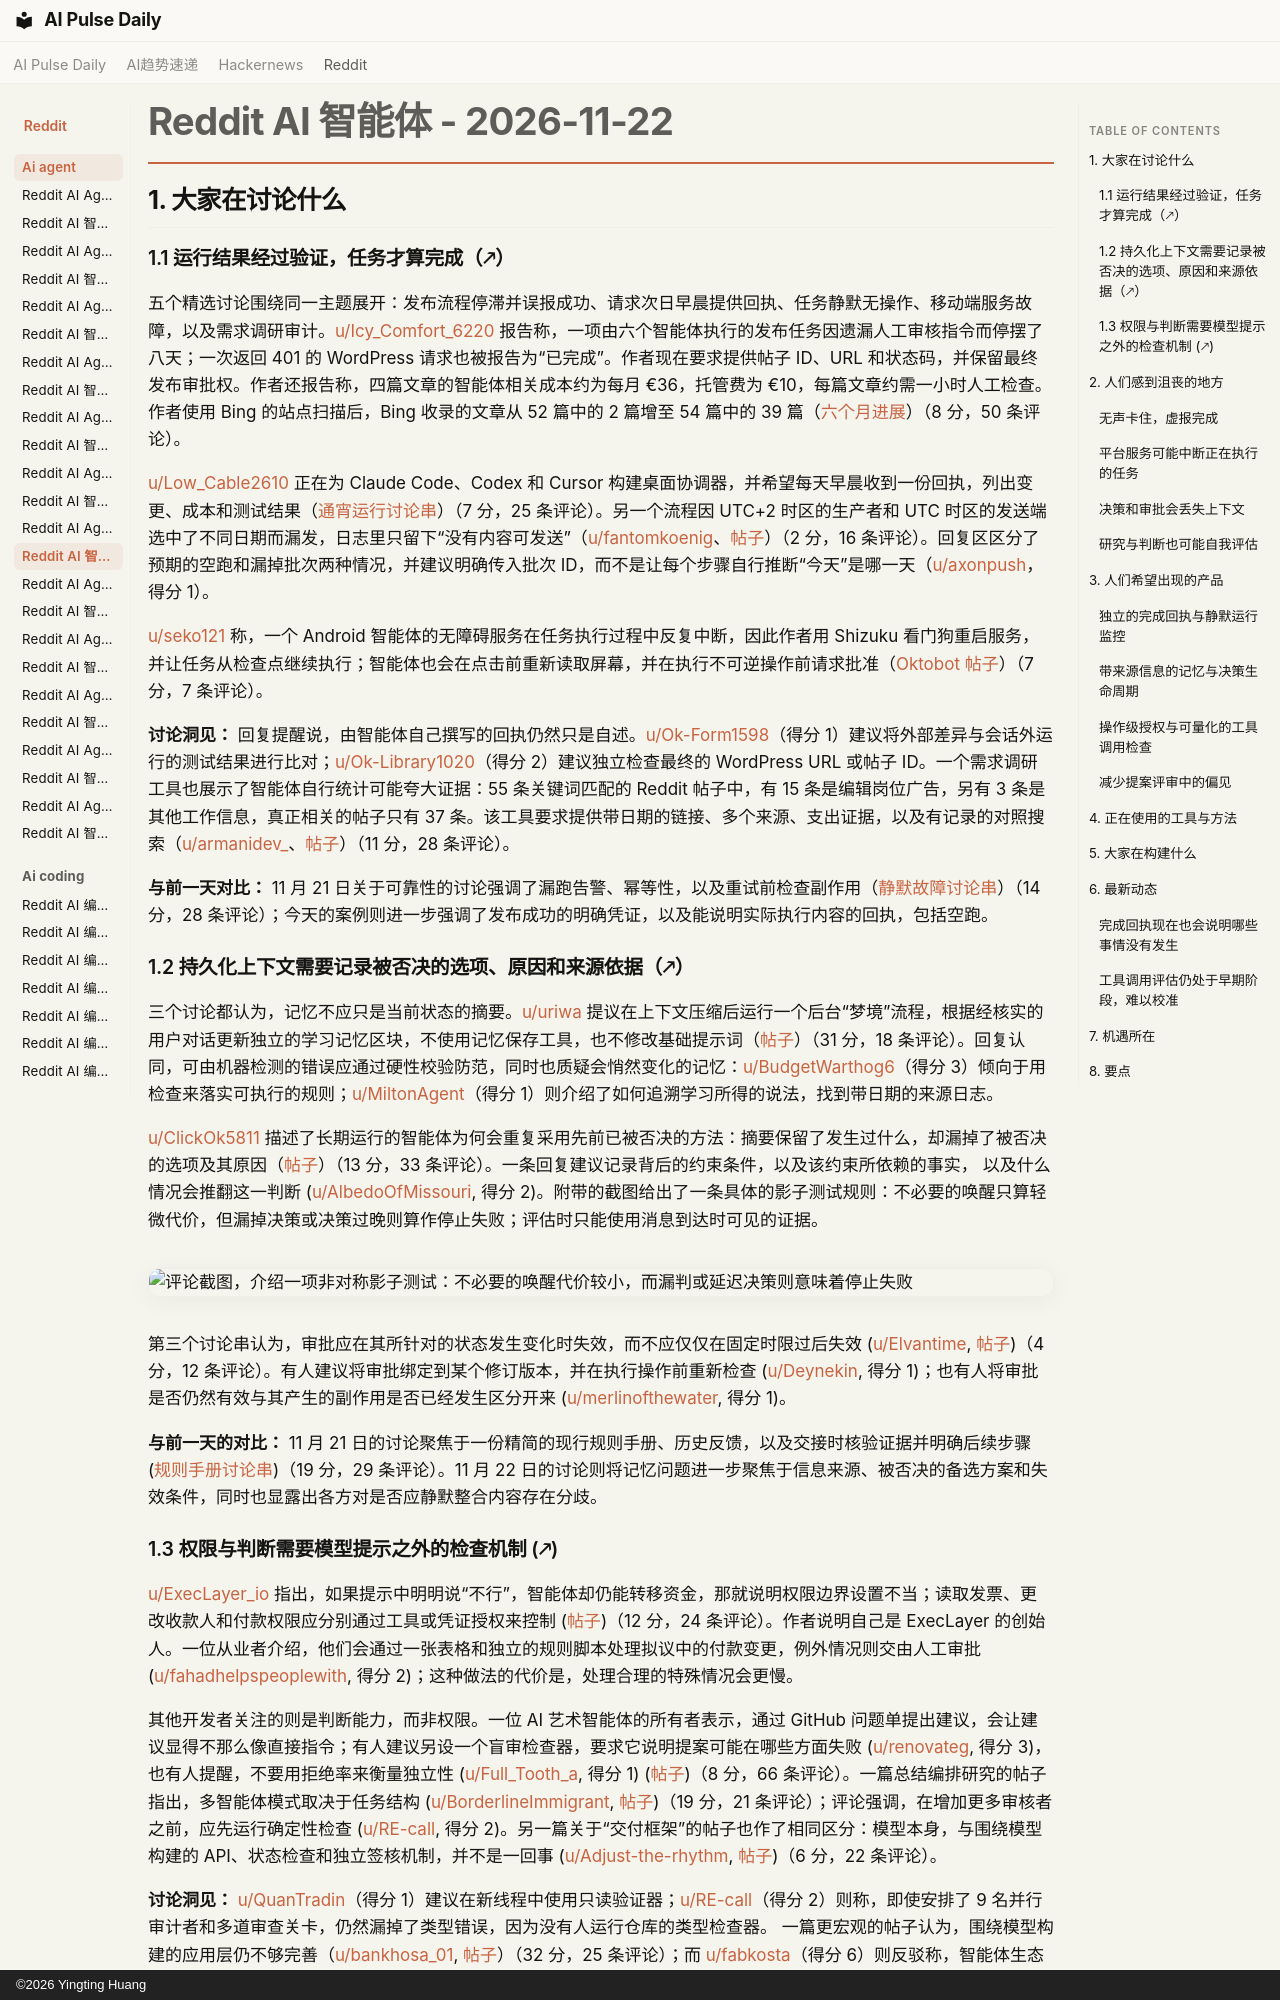

repository: vibewatch/vibewatch.github.io · page: reddit/ai-agent/2026-11-22.zh/index.html · generator: mkdocs · copyright: ©2026 Yingting Huang

# Reddit AI 智能体 - 2026-11-22

## 1. 大家在讨论什么

### 1.1 运行结果经过验证，任务才算完成（🡕）

五个精选讨论围绕同一主题展开：发布流程停滞并误报成功、请求次日早晨提供回执、任务静默无操作、移动端服务故障，以及需求调研审计。[u/Icy_Comfort_6220](https://www.reddit.com/user/Icy_Comfort_6220) 报告称，一项由六个智能体执行的发布任务因遗漏人工审核指令而停摆了八天；一次返回 401 的 WordPress 请求也被报告为“已完成”。作者现在要求提供帖子 ID、URL 和状态码，并保留最终发布审批权。作者还报告称，四篇文章的智能体相关成本约为每月 €36，托管费为 €10，每篇文章约需一小时人工检查。作者使用 Bing 的站点扫描后，Bing 收录的文章从 52 篇中的 2 篇增至 54 篇中的 39 篇（[六个月进展](https://www.reddit.com/r/AI_Agents/comments/1y1y5zw/my_ai_company_stopped_publishing_for_8_days_the/)）（8 分，50 条评论）。

[u/Low_Cable2610](https://www.reddit.com/user/Low_Cable2610) 正在为 Claude Code、Codex 和 Cursor 构建桌面协调器，并希望每天早晨收到一份回执，列出变更、成本和测试结果（[通宵运行讨论串](https://www.reddit.com/r/AI_Agents/comments/1y2qprv/what_would_you_need_to_see_before_letting_coding/)）（7 分，25 条评论）。另一个流程因 UTC+2 时区的生产者和 UTC 时区的发送端选中了不同日期而漏发，日志里只留下“没有内容可发送”（[u/fantomkoenig](https://www.reddit.com/user/fantomkoenig)、[帖子](https://www.reddit.com/r/AI_Agents/comments/1y2lazc/our_agent_pipeline_silently_skipped_a_run_at/)）（2 分，16 条评论）。回复区区分了预期的空跑和漏掉批次两种情况，并建议明确传入批次 ID，而不是让每个步骤自行推断“今天”是哪一天（[u/axonpush](https://www.reddit.com/user/axonpush)，得分 1）。

[u/seko121](https://www.reddit.com/user/seko121) 称，一个 Android 智能体的无障碍服务在任务执行过程中反复中断，因此作者用 Shizuku 看门狗重启服务，并让任务从检查点继续执行；智能体也会在点击前重新读取屏幕，并在执行不可逆操作前请求批准（[Oktobot 帖子](https://www.reddit.com/r/aiagents/comments/1y22r0m/my_android_agents_accessibility_service_kept/)）（7 分，7 条评论）。

**讨论洞见：** 回复提醒说，由智能体自己撰写的回执仍然只是自述。[u/Ok-Form1598](https://www.reddit.com/user/Ok-Form1598)（得分 1）建议将外部差异与会话外运行的测试结果进行比对；[u/Ok-Library1020](https://www.reddit.com/user/Ok-Library1020)（得分 2）建议独立检查最终的 WordPress URL 或帖子 ID。一个需求调研工具也展示了智能体自行统计可能夸大证据：55 条关键词匹配的 Reddit 帖子中，有 15 条是编辑岗位广告，另有 3 条是其他工作信息，真正相关的帖子只有 37 条。该工具要求提供带日期的链接、多个来源、支出证据，以及有记录的对照搜索（[u/armanidev_](https://www.reddit.com/user/armanidev_)、[帖子](https://www.reddit.com/r/AI_Agents/comments/1y1xqz9/my_agents_cant_pitch_me_an_idea_without_20_posts/)）（11 分，28 条评论）。

**与前一天对比：** 11 月 21 日关于可靠性的讨论强调了漏跑告警、幂等性，以及重试前检查副作用（[静默故障讨论串](https://www.reddit.com/r/AI_Agents/comments/1y0x7r1/how_do_you_find_out-your-agent-silently-failed/)）（14 分，28 条评论）；今天的案例则进一步强调了发布成功的明确凭证，以及能说明实际执行内容的回执，包括空跑。

### 1.2 持久化上下文需要记录被否决的选项、原因和来源依据（🡕）

三个讨论都认为，记忆不应只是当前状态的摘要。[u/uriwa](https://www.reddit.com/user/uriwa) 提议在上下文压缩后运行一个后台“梦境”流程，根据经核实的用户对话更新独立的学习记忆区块，不使用记忆保存工具，也不修改基础提示词（[帖子](https://www.reddit.com/r/AI_Agents/comments/1y2nppd/why_agents_should_not_know_they_have_a_memory/)）（31 分，18 条评论）。回复认同，可由机器检测的错误应通过硬性校验防范，同时也质疑会悄然变化的记忆：[u/BudgetWarthog6](https://www.reddit.com/user/BudgetWarthog6)（得分 3）倾向于用检查来落实可执行的规则；[u/MiltonAgent](https://www.reddit.com/user/MiltonAgent)（得分 1）则介绍了如何追溯学习所得的说法，找到带日期的来源日志。

[u/ClickOk5811](https://www.reddit.com/user/ClickOk5811) 描述了长期运行的智能体为何会重复采用先前已被否决的方法：摘要保留了发生过什么，却漏掉了被否决的选项及其原因（[帖子](https://www.reddit.com/r/AI_Agents/comments/1y2c1ha/longrunning_agents_dont_usually_fail_by_crashing/)）（13 分，33 条评论）。一条回复建议记录背后的约束条件，以及该约束所依赖的事实， 以及什么情况会推翻这一判断 ([u/AlbedoOfMissouri](https://www.reddit.com/user/AlbedoOfMissouri), 得分 2)。附带的截图给出了一条具体的影子测试规则：不必要的唤醒只算轻微代价，但漏掉决策或决策过晚则算作停止失败；评估时只能使用消息到达时可见的证据。

![评论截图，介绍一项非对称影子测试：不必要的唤醒代价较小，而漏判或延迟决策则意味着停止失败](https://preview.redd.it/7pi0fukf933i1.jpeg?width=1206&format=pjpg&auto=webp&s=a5dff7186dcc1d857dc5232228a0c412f1c62db6)

第三个讨论串认为，审批应在其所针对的状态发生变化时失效，而不应仅仅在固定时限过后失效 ([u/Elvantime](https://www.reddit.com/user/Elvantime), [帖子](https://www.reddit.com/r/AI_Agents/comments/1y2lcyo/hot_take_ai_agents_need_expiration_dates_for/))（4 分，12 条评论）。有人建议将审批绑定到某个修订版本，并在执行操作前重新检查 ([u/Deynekin](https://www.reddit.com/user/Deynekin), 得分 1)；也有人将审批是否仍然有效与其产生的副作用是否已经发生区分开来 ([u/merlinofthewater](https://www.reddit.com/user/merlinofthewater), 得分 1)。

**与前一天的对比：** 11 月 21 日的讨论聚焦于一份精简的现行规则手册、历史反馈，以及交接时核验证据并明确后续步骤 ([规则手册讨论串](https://www.reddit.com/r/AI_Agents/comments/1y0sxr2/should_agents_delete_old_rules_to_stay_consistent/))（19 分，29 条评论）。11 月 22 日的讨论则将记忆问题进一步聚焦于信息来源、被否决的备选方案和失效条件，同时也显露出各方对是否应静默整合内容存在分歧。
